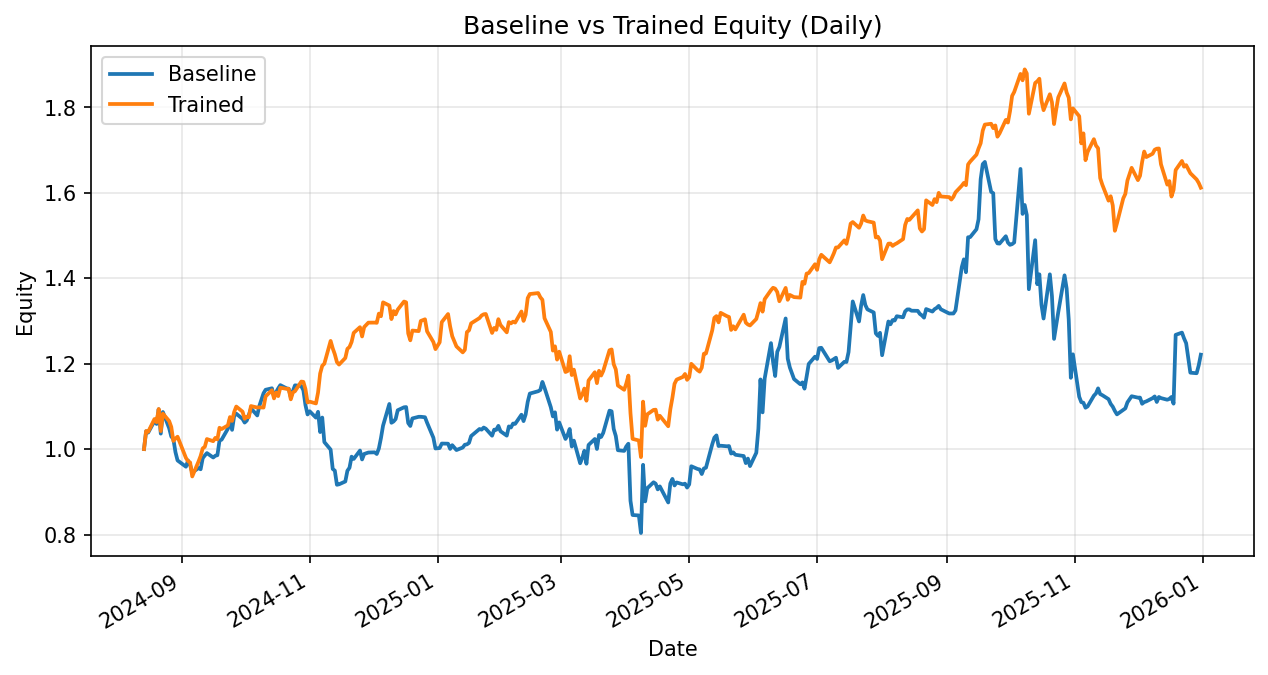

Source data for this figure (header and first rows):
date, daily_return_x, equity_baseline, daily_return_y, equity_trained
2024-08-14, 0.0, 1.0, 0.0, 1.0
2024-08-15, 0.04169, 1.042, 0.04225, 1.042
2024-08-16, -0.002944, 1.039, -0.001759, 1.04
2024-08-19, 0.02602, 1.066, 0.02882, 1.07
2024-08-20, -0.006441, 1.059, -0.006949, 1.063
2024-08-21, 0.03242, 1.093, 0.02898, 1.094
2024-08-22, -0.05212, 1.036, -0.04725, 1.042
2024-08-23, 0.0489, 1.087, 0.03925, 1.083
2024-08-26, -0.03496, 1.049, -0.01615, 1.066
2024-08-27, -0.01845, 1.029, -0.01286, 1.052
2024-08-28, -0.005805, 1.023, -0.03114, 1.019
2024-08-29, -0.03001, 0.9928, 0.005462, 1.025
2024-08-30, -0.01953, 0.9734, 0.004215, 1.029
2024-09-03, -0.0151, 0.9587, -0.04834, 0.9792
2024-09-04, 0.01512, 0.9732, -0.007821, 0.9715
2024-09-05, -0.01112, 0.9624, -0.003046, 0.9686
2024-09-06, -0.01799, 0.945, -0.03377, 0.9359
2024-09-09, 0.0112, 0.9556, 0.03743, 0.9709
2024-09-10, -0.00308, 0.9527, 0.01328, 0.9838
2024-09-11, 0.02728, 0.9787, 0.01816, 1.002
2024-09-12, 0.006422, 0.985, 0.003534, 1.005
2024-09-13, 0.005657, 0.9905, 0.01815, 1.023
2024-09-16, -0.01038, 0.9803, -0.004909, 1.018
2024-09-17, 0.004116, 0.9843, 0.007603, 1.026
2024-09-18, 0.00134, 0.9856, -0.003394, 1.023
2024-09-19, 0.03461, 1.02, 0.02661, 1.05
2024-09-20, 0.002176, 1.022, -0.002882, 1.047
2024-09-23, 0.02516, 1.048, 0.008123, 1.055
2024-09-24, 0.02238, 1.071, 0.0185, 1.075
2024-09-25, -0.02443, 1.045, -0.008396, 1.066
2024-09-26, 0.0312, 1.078, 0.01968, 1.087
2024-09-27, 0.004906, 1.083, 0.01168, 1.1
2024-09-30, -0.01132, 1.071, -0.01097, 1.087
2024-10-01, -0.007991, 1.062, -0.01546, 1.071
2024-10-02, 0.004382, 1.067, 0.004847, 1.076
2024-10-03, 0.01236, 1.08, -0.001113, 1.075
2024-10-04, 0.01448, 1.095, 0.02424, 1.101
2024-10-07, -0.0153, 1.079, -0.003202, 1.097
2024-10-08, 0.02058, 1.101, 0.0004162, 1.098
2024-10-09, 0.01317, 1.115, -0.0001315, 1.098
2024-10-10, 0.01363, 1.131, -0.0003085, 1.097
2024-10-11, 0.007256, 1.139, 0.02391, 1.123
2024-10-14, 0.003038, 1.142, 0.01275, 1.138
2024-10-15, -0.01661, 1.123, -0.01684, 1.119
2024-10-16, 0.008866, 1.133, 0.01229, 1.132
2024-10-17, 0.007726, 1.142, -0.00737, 1.124
2024-10-18, 0.006674, 1.15, 0.01747, 1.144
2024-10-21, -0.006531, 1.142, -0.0023, 1.141
2024-10-22, -0.0007824, 1.141, -2.0271310704659486e-05, 1.141
2024-10-23, -0.01732, 1.121, -0.02151, 1.116
2024-10-24, 0.01278, 1.136, 0.01453, 1.133
2024-10-25, 0.0118, 1.149, 0.002482, 1.135
2024-10-28, -0.00139, 1.148, 0.01986, 1.158
2024-10-29, -0.008718, 1.138, -0.0005966, 1.157
2024-10-30, -0.03049, 1.103, -0.01463, 1.14
2024-10-31, -0.01988, 1.081, -0.0275, 1.109
2024-11-01, 0.006898, 1.088, 0.001795, 1.111
2024-11-04, -0.01368, 1.074, -0.003772, 1.107
2024-11-05, 0.01275, 1.087, 0.02309, 1.132
2024-11-06, -0.04362, 1.04, 0.03925, 1.177
... 287 more rows
